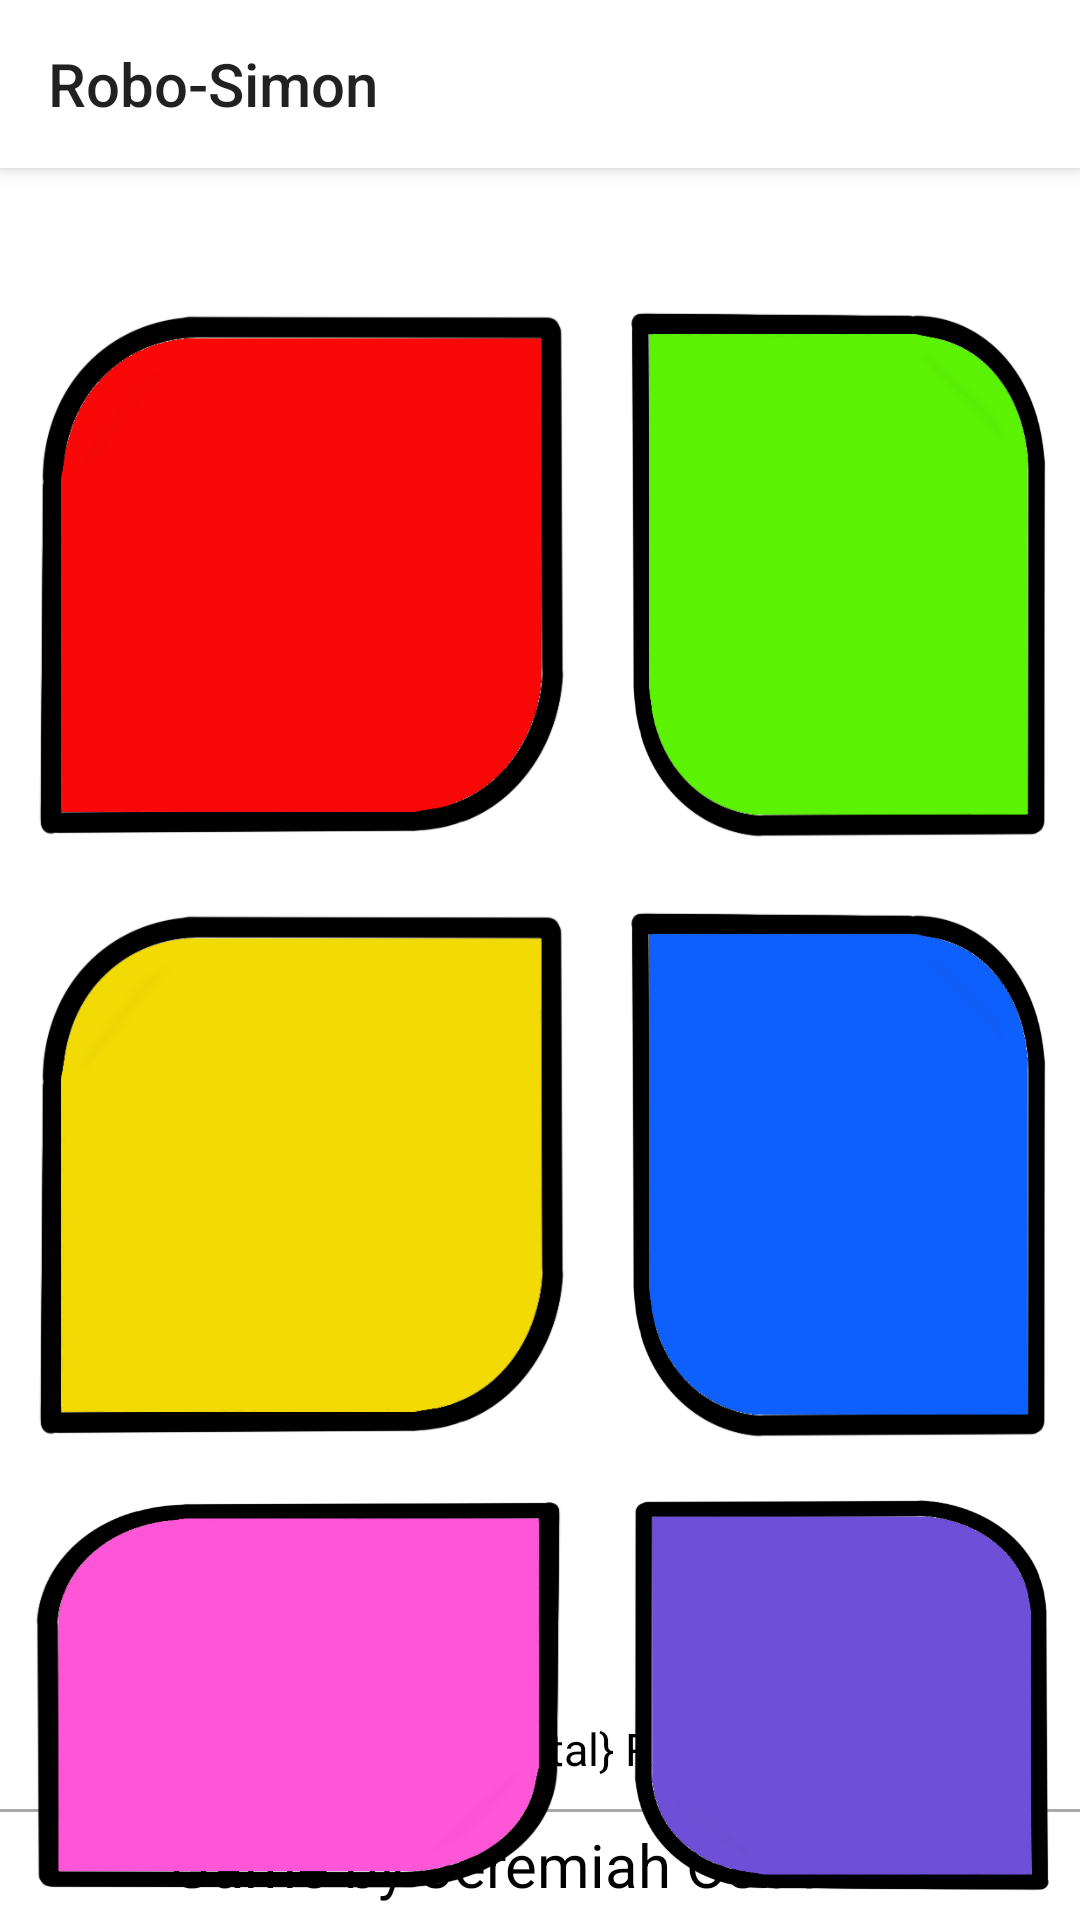

Android layout source for this screen:
<!-- AndroidManifest.xml: application theme Theme.AppCompat.DayNight.NoActionBar -->
<!-- res/layout/game.xml -->
<?xml version="1.0" encoding="utf-8"?>
<RelativeLayout xmlns:android="http://schemas.android.com/apk/res/android"
    xmlns:app="http://schemas.android.com/apk/res-auto"
    xmlns:tools="http://schemas.android.com/tools"
    android:layout_width="match_parent"
    android:layout_height="match_parent"
    android:background="@color/white"
    tools:context=".Game">

    <androidx.appcompat.widget.Toolbar
        android:id="@+id/gameToolbar"
        android:layout_width="match_parent"
        android:layout_height="?attr/actionBarSize"
        android:background="@color/white"
        android:elevation="4dp"
        android:theme="@style/ThemeOverlay.AppCompat.ActionBar"
        app:layout_constraintEnd_toEndOf="parent"
        app:layout_constraintStart_toStartOf="parent"
        app:layout_constraintTop_toTopOf="parent"
        app:popupTheme="@style/ThemeOverlay.AppCompat.Light"
        app:title="@string/app_name" />

    <View
        android:layout_width="match_parent"
        android:layout_height="1dp"
        android:background="@android:color/darker_gray"
        app:layout_constraintEnd_toEndOf="parent"
        app:layout_constraintStart_toStartOf="parent"
        app:layout_constraintTop_toBottomOf="@id/gameToolbar" />

    <TextView
        android:id="@+id/repeatText"
        android:layout_width="match_parent"
        android:layout_height="wrap_content"
        android:layout_below="@id/gameToolbar"
        android:layout_marginLeft="15dp"
        android:layout_marginTop="5dp"
        android:layout_marginRight="15dp"
        android:text="@string/repeat"
        android:textAlignment="center"
        android:textColor="@color/black"
        android:textSize="18sp"
        android:textStyle="bold"
        android:visibility="invisible" />

    <Button
        android:id="@+id/redButton"
        android:layout_width="200dp"
        android:layout_height="200dp"
        android:layout_below="@id/gameToolbar"
        android:layout_marginTop="35dp"
        android:background="@drawable/red"
        android:foreground="@drawable/red" />

    <Button
        android:id="@+id/greenButton"
        android:layout_width="200dp"
        android:layout_height="200dp"
        android:layout_below="@id/gameToolbar"
        android:layout_marginTop="35dp"
        android:layout_toEndOf="@id/redButton"
        android:background="@drawable/green"
        android:foreground="@drawable/green" />

    <Button
        android:id="@+id/yellowButton"
        android:layout_width="200dp"
        android:layout_height="200dp"
        android:layout_below="@id/redButton"
        android:background="@drawable/yellow"
        android:foreground="@drawable/yellow" />

    <Button
        android:id="@+id/blueButton"
        android:layout_width="200dp"
        android:layout_height="200dp"
        android:layout_below="@id/greenButton"
        android:layout_toEndOf="@id/yellowButton"
        android:background="@drawable/blue"
        android:foreground="@drawable/blue" />

    <Button
        android:id="@+id/pinkButton"
        android:layout_width="200dp"
        android:layout_height="200dp"
        android:layout_below="@id/yellowButton"
        android:background="@drawable/pink"
        android:foreground="@drawable/pink" />

    <Button
        android:id="@+id/purpleButton"
        android:layout_width="200dp"
        android:layout_height="200dp"
        android:layout_below="@id/blueButton"
        android:layout_toEndOf="@id/pinkButton"
        android:background="@drawable/purple"
        android:foreground="@drawable/purple" />

    <TextView
        android:id="@+id/stats"
        android:layout_width="match_parent"
        android:layout_height="wrap_content"
        android:layout_above="@id/game_footer"
        android:layout_marginLeft="15dp"
        android:layout_marginRight="15dp"
        android:layout_marginBottom="10dp"
        android:text="@string/stats"
        android:textAlignment="center"
        android:textColor="@color/black"
        android:textSize="15sp" />


    
    <RelativeLayout
        android:id="@+id/game_footer"
        android:layout_width="match_parent"
        android:layout_height="wrap_content"
        android:layout_alignParentBottom="true"
        android:background="@color/white"
        android:gravity="center"
        app:layout_constraintBottom_toBottomOf="parent"
        app:layout_constraintEnd_toEndOf="parent"
        app:layout_constraintStart_toStartOf="parent">

        <View
            android:layout_width="match_parent"
            android:layout_height="1dp"
            android:background="@android:color/darker_gray"
            app:layout_constraintEnd_toEndOf="parent"
            app:layout_constraintStart_toStartOf="parent" />

        <TextView
            android:layout_width="match_parent"
            android:layout_height="wrap_content"
            android:layout_marginStart="5dp"
            android:layout_marginTop="5dp"
            android:layout_marginEnd="5dp"
            android:layout_marginBottom="5dp"
            android:text="@string/footer"
            android:textAlignment="center"
            android:textColor="@color/black"
            android:textSize="20sp" />
    </RelativeLayout>

</RelativeLayout>
<!-- resources referenced by this layout -->
<resources>
  <!-- drawable blue: png bitmap (drawable, 23860 bytes) -->
  <!-- drawable green: png bitmap (drawable, 23409 bytes) -->
  <!-- drawable pink: png bitmap (drawable, 23646 bytes) -->
  <!-- drawable purple: png bitmap (drawable, 23613 bytes) -->
  <!-- drawable red: png bitmap (drawable, 33128 bytes) -->
  <!-- drawable yellow: png bitmap (drawable, 33756 bytes) -->
  <string name="app_name">Robo-Simon</string>
  <string name="footer">Game by Jeremiah Osborne</string>
  <string name="repeat">Repeat The Shown Sequence:</string>
  <string name="stats">Move {current} of {total}         Record: {record}</string>
  <!-- not gathered from this repository: default colours our renderer supplied (Android Studio template values) -->
  <color name="black">#FF000000</color>
  <color name="white">#FFFFFFFF</color>
</resources>
